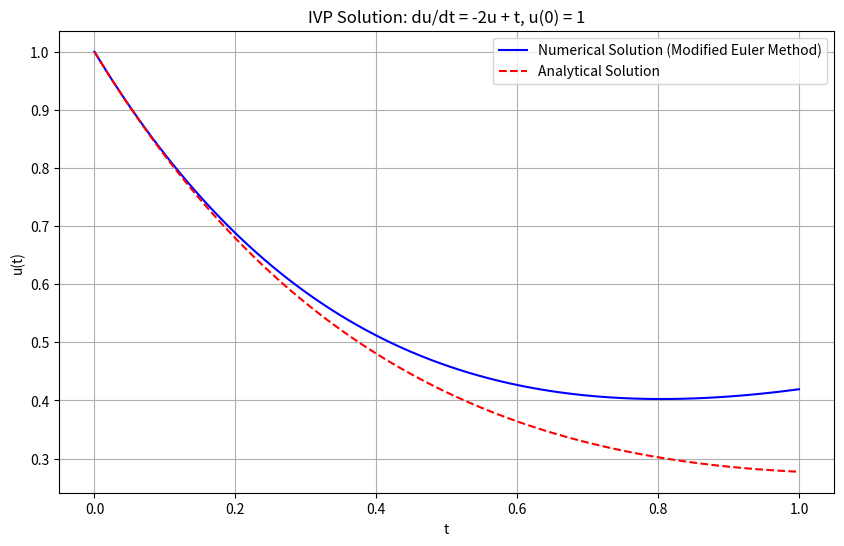

Recreate this plot in Python.
# -----------------------------------------------------------------------------
# Copyright (C) 2025 Mridun Gupta
# Email: [email redacted]
# [redacted]
# [redacted]
#
# This file is part of a project licensed under the GNU General Public License
# version 3 (GPLv3). You are free to use, modify, and distribute this code under
# the terms of GPLv3, provided that:
#   - Derivative works remain licensed under GPLv3.
#   - Proper attribution is given to the original author.
#   - The LICENSE file is included with any distribution.
#
# For full license details, see LICENSE or visit
# https://www.gnu.org/licenses/gpl-3.0.html.
# -----------------------------------------------------------------------------

import numpy as np
import matplotlib.pyplot as plt
import math

# Step 1: Define problem parameters
# T: Total time (0 to 1)
# Nt: Number of time steps
# u0: Initial condition u(0) = 1
T = 1.0
Nt = 100
u0 = 1.0

# Step 2: Calculate time step size
# dt: Time step size
dt = T / Nt

# Step 3: Create time grid
# t: Array of time points from 0 to T
t = np.linspace(0, T, Nt + 1)

# Step 4: Define the ODE function
# f(t, u) = -2u + t (the derivative du/dt)
def f(t, u):
    return -2.0 * u + t

# Step 5: Initialize solution array
# u: Array to store solution at each time step
u = np.zeros(Nt + 1)
u[0] = u0  # Set initial condition

# Step 6: Modified Euler method time-stepping loop
# Update: u[n+1] = u[n] + (dt/2) * [f(t[n], u[n]) + f(t[n+1], u[n] + dt * f(t[n], u[n]))]
for n in range(Nt):
    # Compute slope at current point
    k1 = f(t[n], u[n])
    # Predict u at next point using Euler step
    u_predict = u[n] + dt * k1
    # Compute slope at predicted point
    k2 = f(t[n + 1], u_predict)
    # Update using average of slopes
    u[n + 1] = u[n] + (dt / 2) * (k1 + k2)

# Step 7: Compute analytical solution for comparison
# For du/dt = -2u + t, u(0) = 1, the analytical solution is:
# u(t) = (1/4)t - (1/8) + (9/8)e^(-2t)
u_analytical = np.zeros(Nt + 1)
for i in range(Nt + 1):
    u_analytical[i] = (1/4) * t[i] - (1/8) + (9/8) * math.exp(-2 * t[i])

# Step 8: Plot the numerical and analytical solutions
plt.figure(figsize=(10, 6))
plt.plot(t, u, 'b-', label='Numerical Solution (Modified Euler Method)')
plt.plot(t, u_analytical, 'r--', label='Analytical Solution')
plt.title('IVP Solution: du/dt = -2u + t, u(0) = 1')
plt.xlabel('t')
plt.ylabel('u(t)')
plt.legend()
plt.grid(True)
plt.savefig('ivp_modified_euler_method.png')